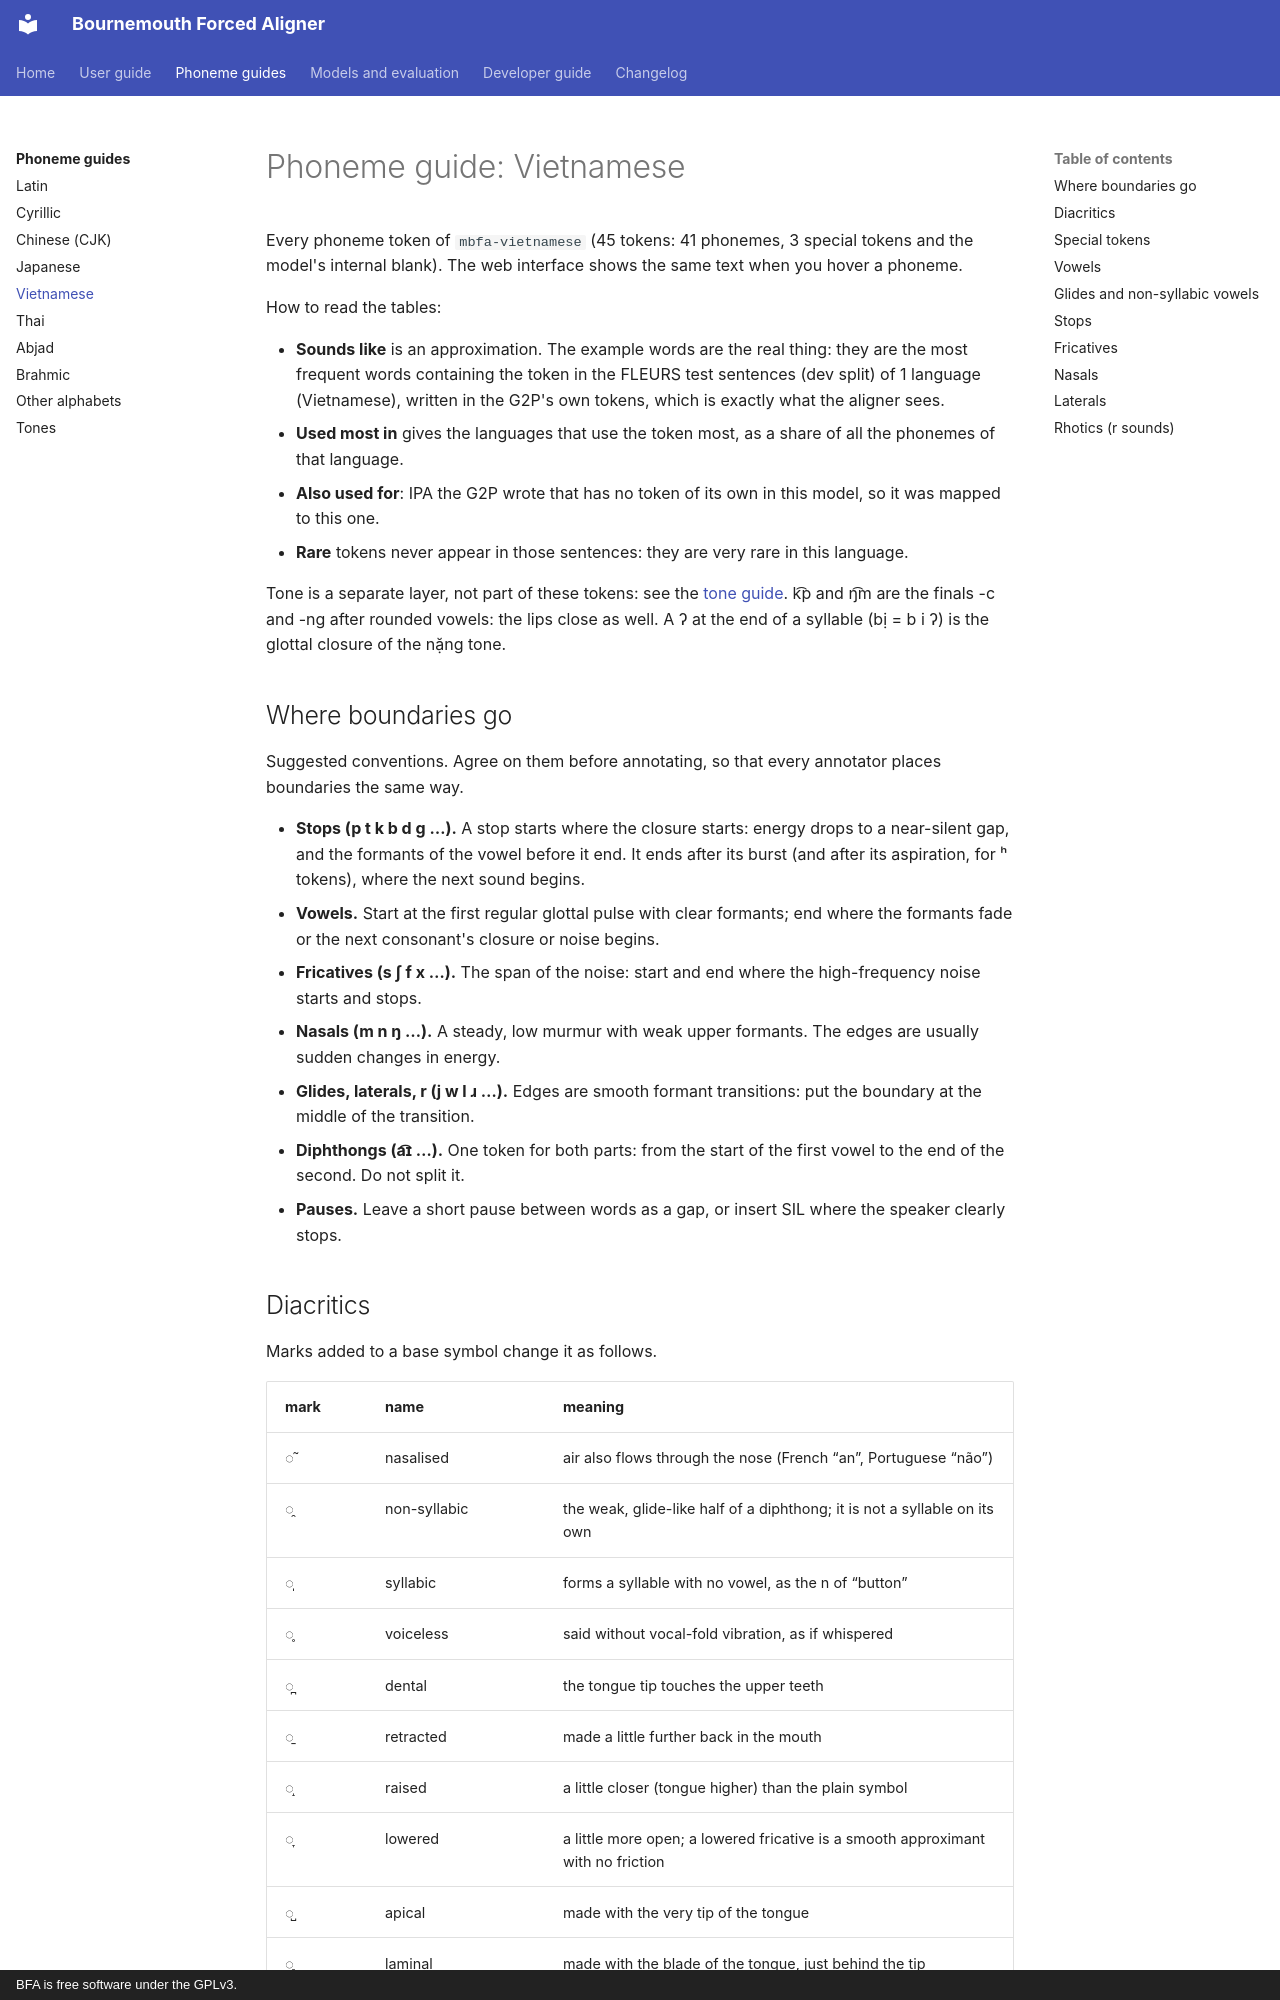

repository: speech-industry/bournemouth-forced-aligner · page: phoneme-guides/vietnamese/index.html · generator: mkdocs · copyright: BFA is free software under the GPLv3.

# Phoneme guide: Vietnamese

<!-- Generated by tools/build_annotation_guides.py. Edit that file, not this one. -->

Every phoneme token of `mbfa-vietnamese` (45 tokens: 41 phonemes, 3 special tokens and the model's internal blank). The web interface shows the same text when you hover a phoneme.

How to read the tables:

- **Sounds like** is an approximation. The example words are the real thing: they are the most frequent words containing the token in the FLEURS test sentences (dev split) of 1 language (Vietnamese), written in the G2P's own tokens, which is exactly what the aligner sees.
- **Used most in** gives the languages that use the token most, as a share of all the phonemes of that language.
- **Also used for**: IPA the G2P wrote that has no token of its own in this model, so it was mapped to this one.
- **Rare** tokens never appear in those sentences: they are very rare in this language.

Tone is a separate layer, not part of these tokens: see the [tone guide](tones.md). k͡p and ŋ͡m are the finals -c and -ng after rounded vowels: the lips close as well. A ʔ at the end of a syllable (bị = b i ʔ) is the glottal closure of the nặng tone.

## Where boundaries go

Suggested conventions. Agree on them before annotating, so that every annotator places boundaries the same way.

- **Stops (p t k b d g …).** A stop starts where the closure starts: energy drops to a near-silent gap, and the formants of the vowel before it end. It ends after its burst (and after its aspiration, for ʰ tokens), where the next sound begins.
- **Vowels.** Start at the first regular glottal pulse with clear formants; end where the formants fade or the next consonant's closure or noise begins.
- **Fricatives (s ʃ f x …).** The span of the noise: start and end where the high-frequency noise starts and stops.
- **Nasals (m n ŋ …).** A steady, low murmur with weak upper formants. The edges are usually sudden changes in energy.
- **Glides, laterals, r (j w l ɹ …).** Edges are smooth formant transitions: put the boundary at the middle of the transition.
- **Diphthongs (a͡ɪ …).** One token for both parts: from the start of the first vowel to the end of the second. Do not split it.
- **Pauses.** Leave a short pause between words as a gap, or insert SIL where the speaker clearly stops.
